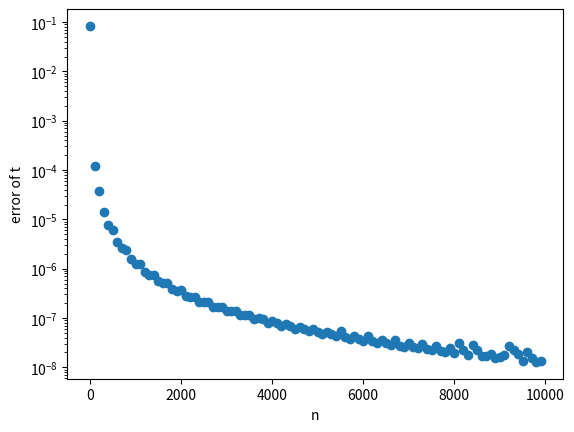
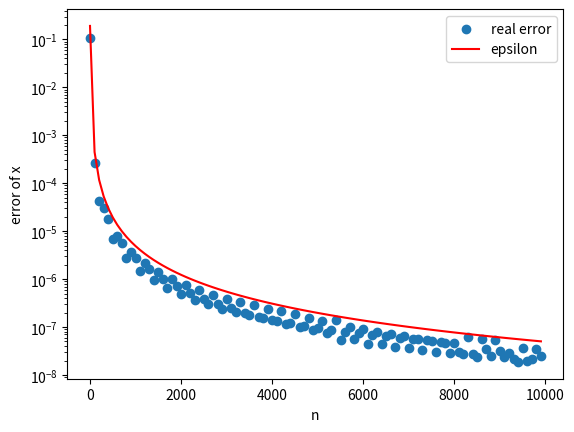
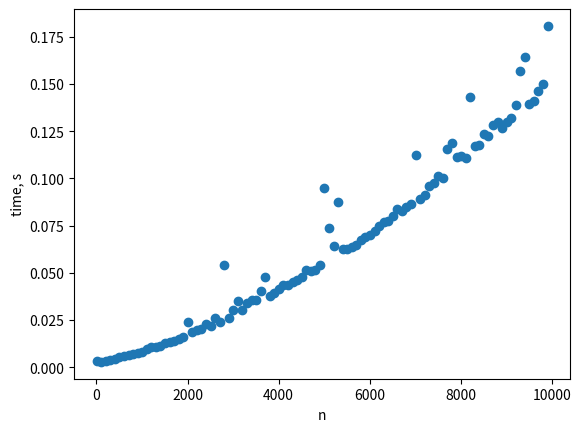

Recreate these plots in Python, in order.
from scipy.optimize import linprog
import numpy as np
import time
import matplotlib.pyplot as plt


def supportPoly(p, x):
    return np.max(np.dot(x, p))

def testPrimal(n, method='highs'):
    '''
    solves the primal problem
    works poorly, don't use it
    '''
    grid = np.transpose((np.cos(np.arange(n) * 2 * np.pi / n), np.sin(np.arange(n) * 2 * np.pi / n)))
    verticesA = np.array([[-0.5, 0], [0.5, 0], [0, np.sqrt(3.) / 2]])  # A is a triangle
    supportA = np.array([supportPoly(p, verticesA) for p in grid])
    supportB = np.ones(n)  # B is a unit ball
    q_0 = np.array([0, 0, 1])
    a_ub = np.hstack((grid, np.array([[s] for s in supportB])))
    ans = linprog(q_0, A_ub=-a_ub, b_ub=-supportA, method=method)
    if ans.x is None:
        print('answer is none', n, method)
        return None, None
    return np.sqrt(ans.x[0]**2 + (ans.x[1] - np.sqrt(3) / 6)**2), np.abs(ans.x[2] - np.sqrt(3) / 3)

def testDual(n, method='highs'):
    '''
    solves the dual problem
    '''
    grid = np.transpose((np.cos(np.arange(n) * 2 * np.pi / n), np.sin(np.arange(n) * 2 * np.pi / n)))
    verticesA = np.array([
                            [np.cos(1), np.sin(1)], 
                            [np.cos(1 + np.pi / 2), np.sin(1 + np.pi / 2)], 
                            [np.cos(1 + np.pi), np.sin(1 + np.pi)], 
                            [np.cos(1 + np.pi * 3 / 2), np.sin(1 + np.pi * 3 / 2)]
                        ])  # A is a rotated square
    supportA = np.array([supportPoly(p, verticesA) for p in grid])
    supportB = np.ones(n)  # B is a unit ball
    q_0 = np.array([0, 0, 1])
    a_ub = np.hstack((grid, np.array([[s] for s in supportB])))
    lambdas = linprog(-supportA, A_eq=np.transpose(a_ub), b_eq=q_0, method=method).x

    matrix = []
    rhs = []
    for l, row, s in zip(lambdas, a_ub, supportA):
        if l != 0.:
            matrix.append(row)
            rhs.append(s)

    ans = np.linalg.solve(matrix, rhs)
    return np.sqrt(ans[0]**2 + ans[1]**2), np.abs(ans[2] - 1)



if __name__ == '__main__':
    n = range(5, 10000, 100)
    errX = []
    errT = []
    times = []

    for _n in n:
        start = time.time()
        _errX, _errT = testDual(_n)
        end = time.time()
        print(_n, end - start)
        times.append(end - start)
        errX.append(_errX)
        errT.append(_errT)

    fig, ax = plt.subplots(1)
    plt.xlabel('n')
    plt.ylabel('error of t')
    plt.yscale('log')
    ax.scatter(n, errT)
    plt.savefig('errT.png')

    fig, ax = plt.subplots(1)
    plt.xlabel('n')
    plt.ylabel('error of x')
    plt.yscale('log')
    ax.scatter(n, errX, label='real error')
    ax.plot(n,  1 - np.cos(np.pi / np.array(n)), 'r', label='epsilon')
    plt.legend()
    plt.savefig('errX.png')

    fig, ax = plt.subplots(1)
    plt.xlabel('n')
    plt.ylabel('time, s')
    ax.scatter(n, times)
    plt.savefig('time.png')


